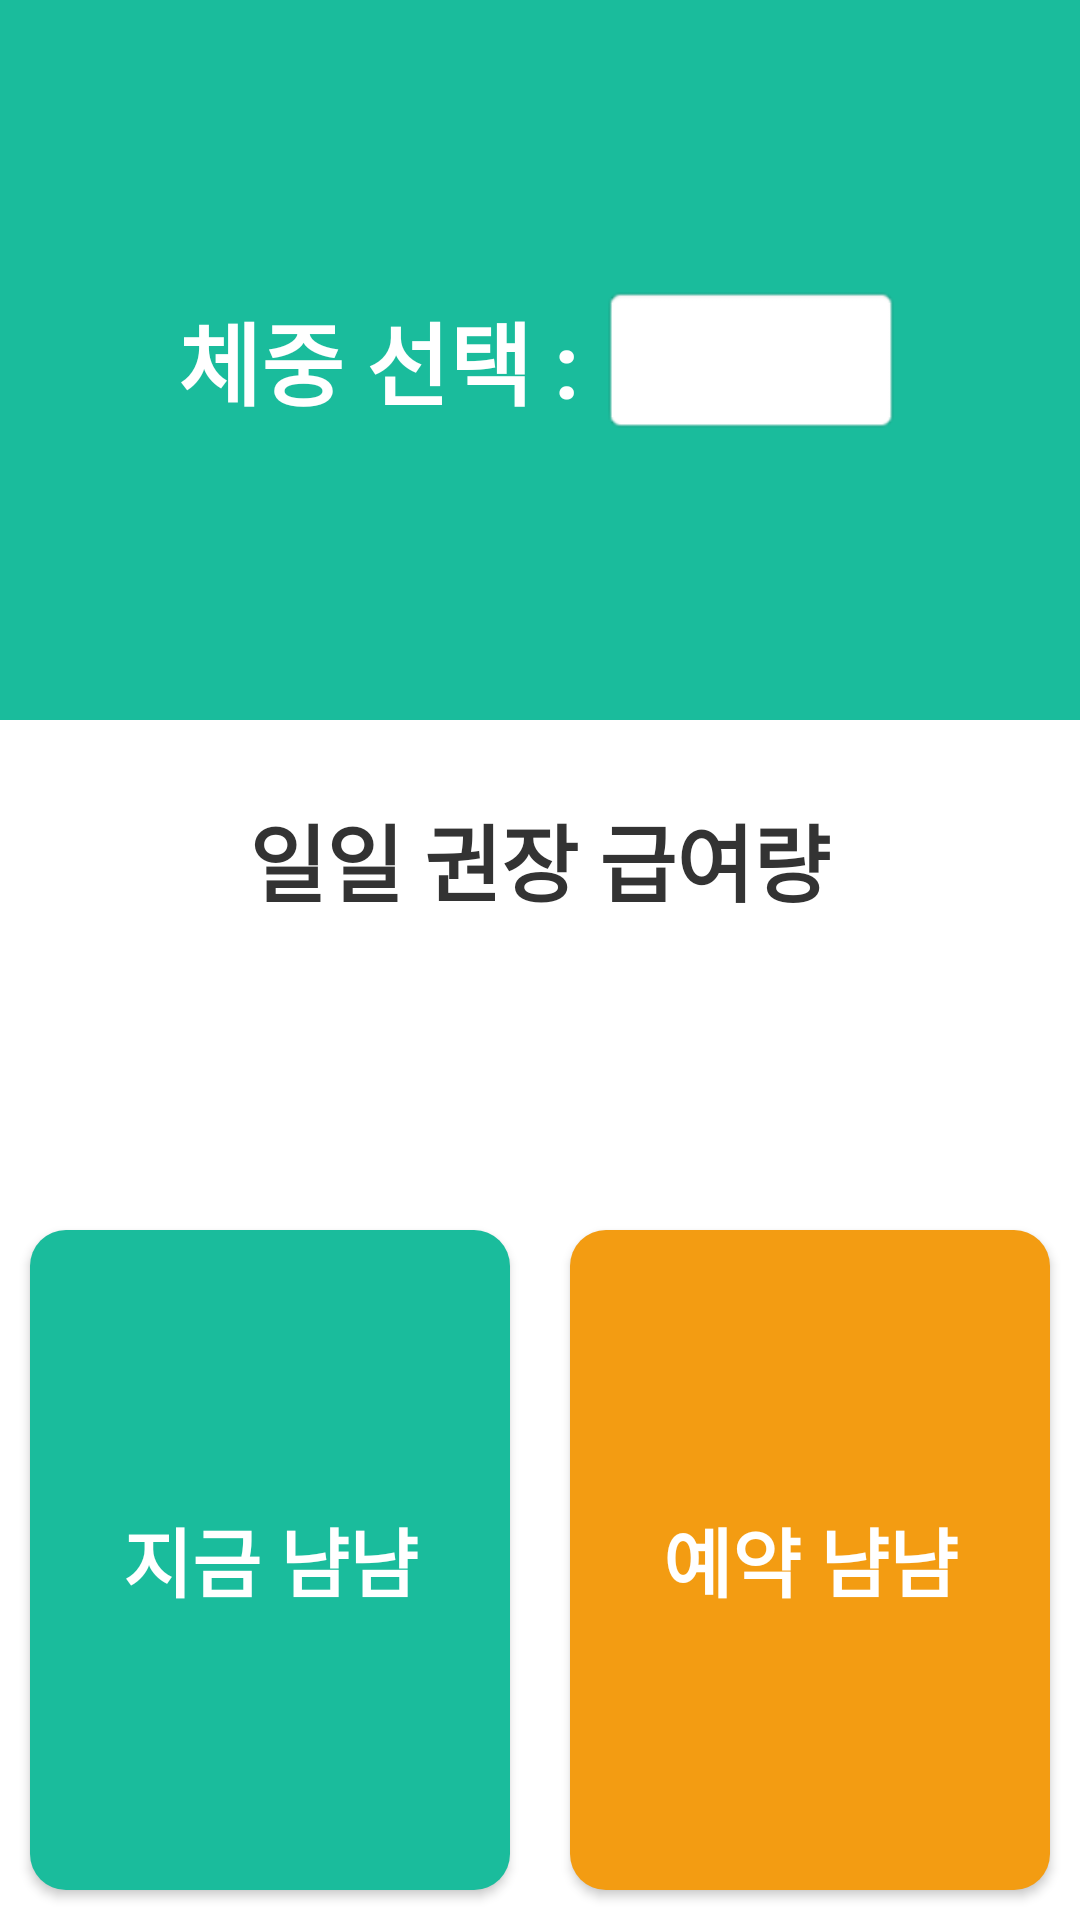

Reconstruct the res/layout file that produces this screen, plus the resources it refers to.
<!-- AndroidManifest.xml: application theme AppTheme -->
<!-- res/layout/activity_cat.xml -->
<?xml version="1.0" encoding="utf-8"?>
<LinearLayout xmlns:android="http://schemas.android.com/apk/res/android"
    xmlns:app="http://schemas.android.com/apk/res-auto"
    xmlns:tools="http://schemas.android.com/tools"
    android:layout_width="match_parent"
    android:layout_height="match_parent"
    android:orientation="vertical"
    android:background="#ffffff"
    tools:context=".cat">

    <LinearLayout
        android:layout_width="match_parent"
        android:layout_height="match_parent"
        android:layout_weight="1"
        android:gravity="center"
        android:background="#1ABC9C">

        <TextView
            android:layout_width="wrap_content"
            android:layout_height="wrap_content"
            android:text="체중 선택 : "
            android:textSize="30dp"
            android:textColor="#ffffff"
            android:textStyle="bold"/>


        <Spinner
            android:id="@+id/spinner"
            android:layout_width="100dp"
            android:layout_height="50dp"
            android:background="@android:drawable/editbox_background"></Spinner>
    </LinearLayout>
    <LinearLayout
        android:layout_width="match_parent"
        android:layout_height="match_parent"
        android:gravity="center"
        android:orientation="vertical"
        android:layout_weight="1.2">

        <TextView
            android:layout_gravity="center"
            android:layout_width="wrap_content"
            android:layout_height="wrap_content"
            android:text="일일 권장 급여량"
            android:textColor="#333"
            android:textStyle="bold"
            android:textSize="28dp" />

        <TextView
            android:layout_gravity="center"
            android:id="@+id/tv_feed"
            android:layout_width="wrap_content"
            android:layout_height="wrap_content"
            android:textColor="#000"
            android:textSize="50dp"/>

    </LinearLayout>

    <LinearLayout
        android:layout_width="match_parent"
        android:layout_height="match_parent"
        android:layout_weight="1">

        <Button
            android:id="@+id/btn_now"
            android:layout_width="match_parent"
            android:layout_height="match_parent"
            android:layout_weight="1"
            android:layout_margin="10dp"
            android:text="지금 냠냠"
            android:textSize="25dp"
            android:textStyle="bold"
            android:textColor="#fff"
            android:background="@drawable/green"/>

        <Button
            android:id="@+id/btn_res"
            android:layout_width="match_parent"
            android:layout_height="match_parent"
            android:layout_weight="1"
            android:text="예약 냠냠"
            android:layout_margin="10dp"
            android:textSize="25dp"
            android:textStyle="bold"
            android:textColor="#fff"
            android:background="@drawable/orange"/>
    </LinearLayout>


</LinearLayout>
<!-- resources referenced by this layout -->
<resources>
  <!-- drawable green (drawable) -->
  <?xml version="1.0" encoding="utf-8"?>
  <shape xmlns:android="http://schemas.android.com/apk/res/android"
      android:padding="10dp"
      android:shape="rectangle" >
      <solid android:color="#1ABC9C"/>
      <corners
          android:bottomLeftRadius="12dp"
          android:bottomRightRadius="12dp"
          android:topLeftRadius="12dp"
          android:topRightRadius="12dp" />
  </shape>
  <!-- drawable orange (drawable) -->
  <?xml version="1.0" encoding="utf-8"?>
  <shape xmlns:android="http://schemas.android.com/apk/res/android"
      android:padding="10dp"
      android:shape="rectangle" >
      <solid android:color="#F39C12"/>
      <corners
          android:bottomLeftRadius="12dp"
          android:bottomRightRadius="12dp"
          android:topLeftRadius="12dp"
          android:topRightRadius="12dp" />
  </shape>
  <style name="AppTheme" parent="Theme.AppCompat.Light.DarkActionBar">
          
          <item name="colorPrimary">@color/colorPrimary</item>
          <item name="colorPrimaryDark">@color/colorPrimaryDark</item>
          <item name="colorAccent">@color/colorAccent</item>
      </style>
  <color name="colorPrimary">#ff1abc9c</color>
  <color name="colorPrimaryDark">#303F9F</color>
  <color name="colorAccent">#FF4081</color>
</resources>
